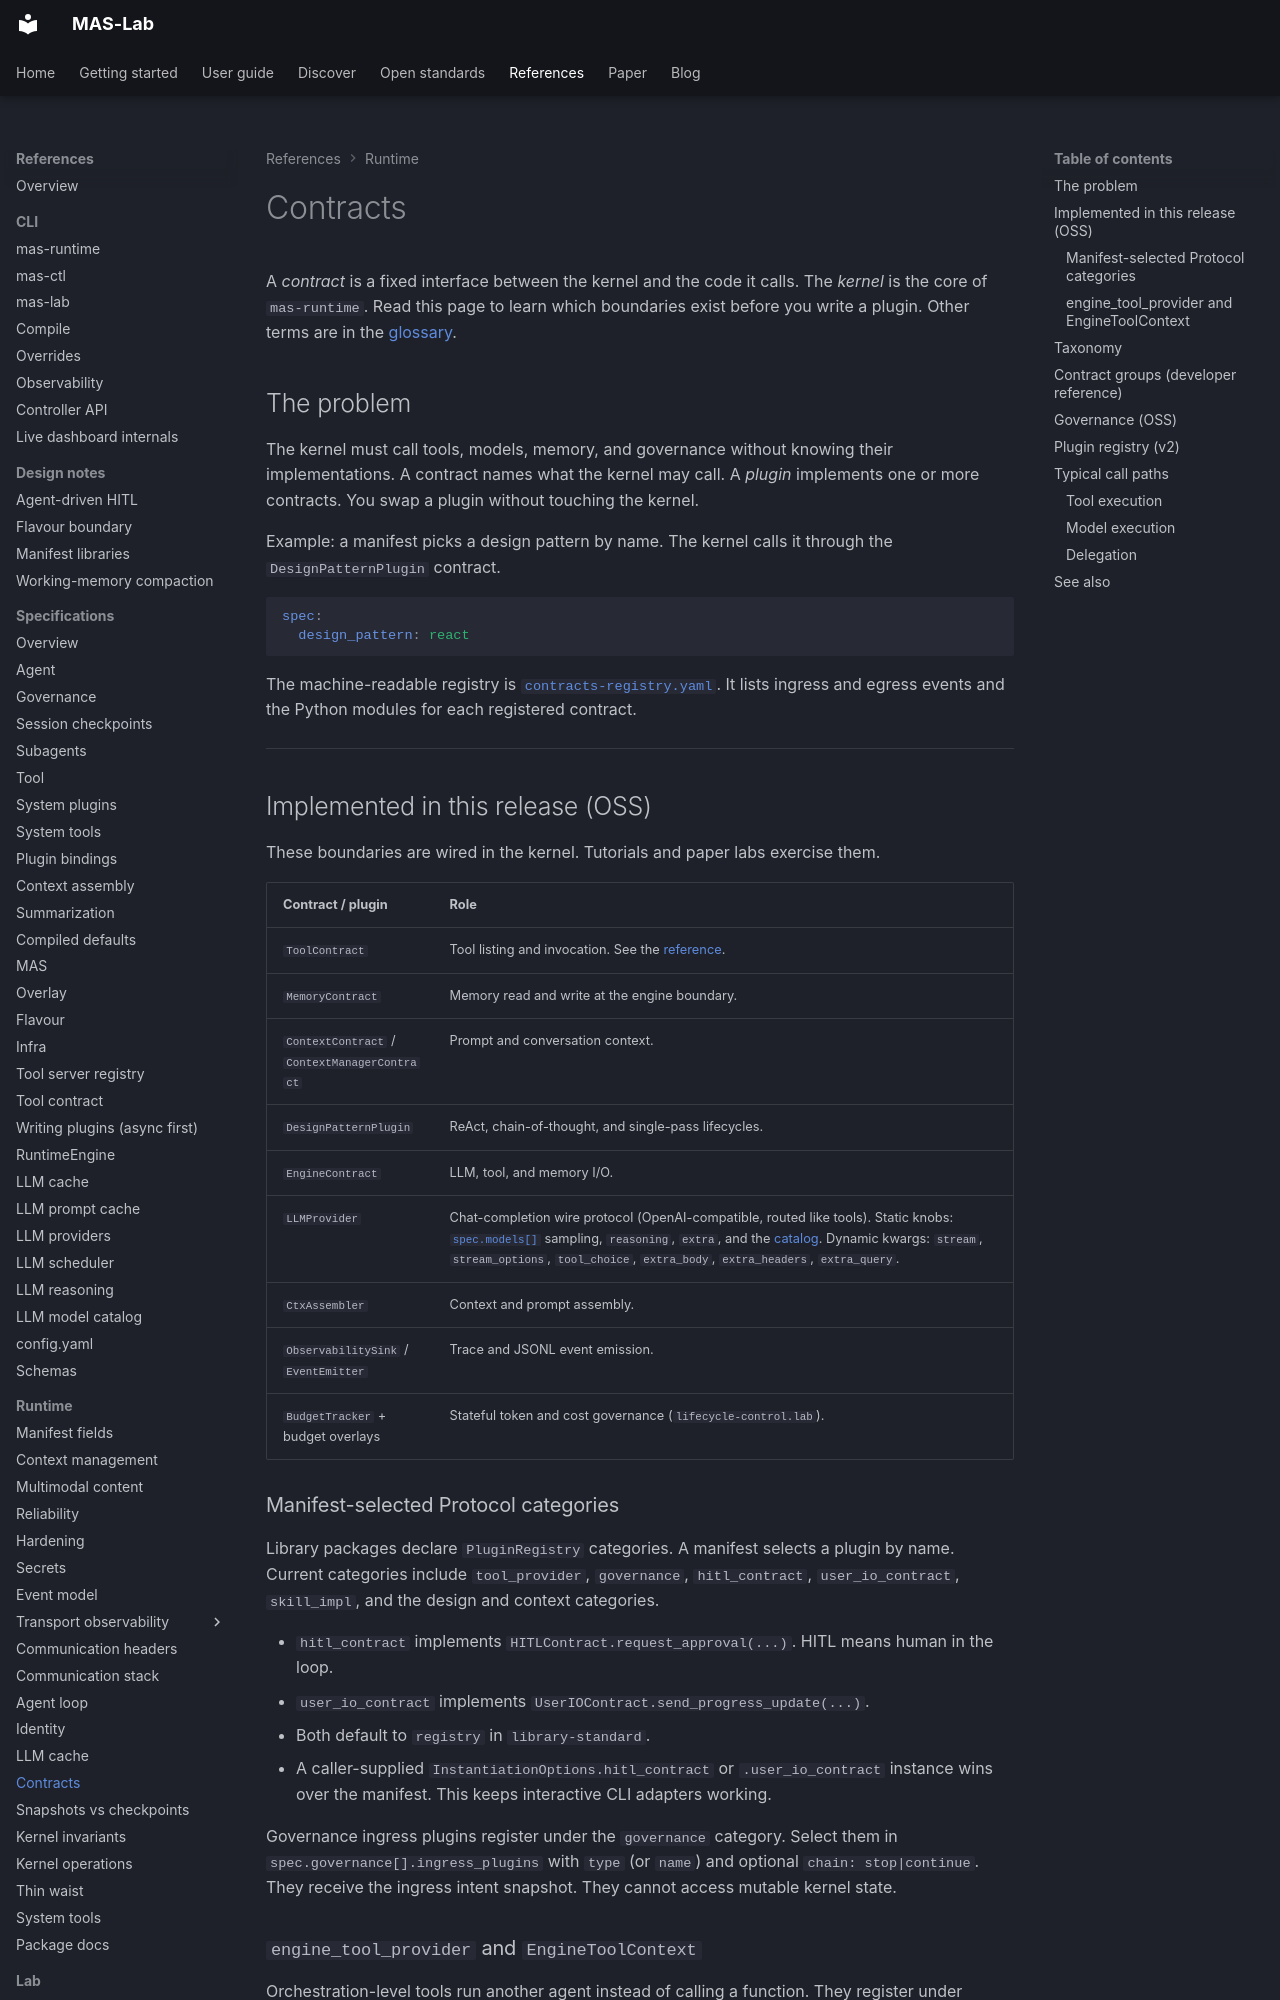

repository: ioc-project/mas-lab · page: references/contracts/index.html · generator: mkdocs

<!--
  Copyright (c) 2026 Cisco Systems, Inc. and its affiliates
  SPDX-License-Identifier: Apache-2.0
-->
# Contracts

A *contract* is a fixed interface between the kernel and the code it calls. The *kernel* is the core of `mas-runtime`. Read this page to learn which boundaries exist before you write a plugin. Other terms are in the [glossary](../glossary.md).

## The problem

The kernel must call tools, models, memory, and governance without knowing their implementations. A contract names what the kernel may call. A *plugin* implements one or more contracts. You swap a plugin without touching the kernel.

Example: a manifest picks a design pattern by name. The kernel calls it through the `DesignPatternPlugin` contract.

```yaml
spec:
  design_pattern: react
```

The machine-readable registry is [`contracts-registry.yaml`](../schemas/contracts-registry.yaml). It lists ingress and egress events and the Python modules for each registered contract.

---

## Implemented in this release (OSS)

These boundaries are wired in the kernel. Tutorials and paper labs exercise them.

| Contract / plugin | Role |
| --- | --- |
| `ToolContract` | Tool listing and invocation. See the [reference](tool-contract.md). |
| `MemoryContract` | Memory read and write at the engine boundary. |
| `ContextContract` / `ContextManagerContract` | Prompt and conversation context. |
| `DesignPatternPlugin` | ReAct, chain-of-thought, and single-pass lifecycles. |
| `EngineContract` | LLM, tool, and memory I/O. |
| `LLMProvider` | Chat-completion wire protocol (OpenAI-compatible, routed like tools). Static knobs: [`spec.models[]`](../manifests/agent.md) sampling, `reasoning`, `extra`, and the [catalog](../manifests/llm-model-catalog.md). Dynamic kwargs: `stream`, `stream_options`, `tool_choice`, `extra_body`, `extra_headers`, `extra_query`. |
| `CtxAssembler` | Context and prompt assembly. |
| `ObservabilitySink` / `EventEmitter` | Trace and JSONL event emission. |
| `BudgetTracker` + budget overlays | Stateful token and cost governance (`lifecycle-control.lab`). |

### Manifest-selected Protocol categories

Library packages declare `PluginRegistry` categories. A manifest selects a plugin by name. Current categories include `tool_provider`, `governance`, `hitl_contract`, `user_io_contract`, `skill_impl`, and the design and context categories.

- `hitl_contract` implements `HITLContract.request_approval(...)`. HITL means human in the loop.
- `user_io_contract` implements `UserIOContract.send_progress_update(...)`.
- Both default to `registry` in `library-standard`.
- A caller-supplied `InstantiationOptions.hitl_contract` or `.user_io_contract` instance wins over the manifest. This keeps interactive CLI adapters working.

Governance ingress plugins register under the `governance` category. Select them in `spec.governance[].ingress_plugins` with `type` (or `name`) and optional `chain: stop|continue`. They receive the ingress intent snapshot. They cannot access mutable kernel state.
